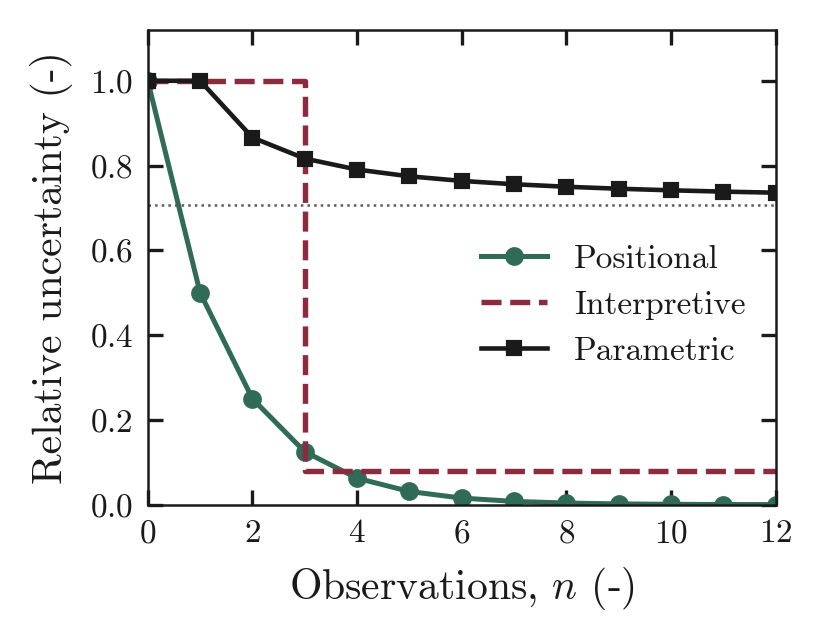

Source data for this figure (header and first rows):
n, positional, interpretive, parametric
0, 1, 1, 1
1, 0.5, 1, 1
2, 0.25, 1, 0.866
3, 0.125, 0.08, 0.8165
4, 0.0625, 0.08, 0.7906
5, 0.03125, 0.08, 0.7746
6, 0.01562, 0.08, 0.7638
7, 0.007812, 0.08, 0.7559
8, 0.003906, 0.08, 0.75
9, 0.001953, 0.08, 0.7454
10, 0.0009766, 0.08, 0.7416
11, 0.0004883, 0.08, 0.7385
12, 0.0002441, 0.08, 0.736
